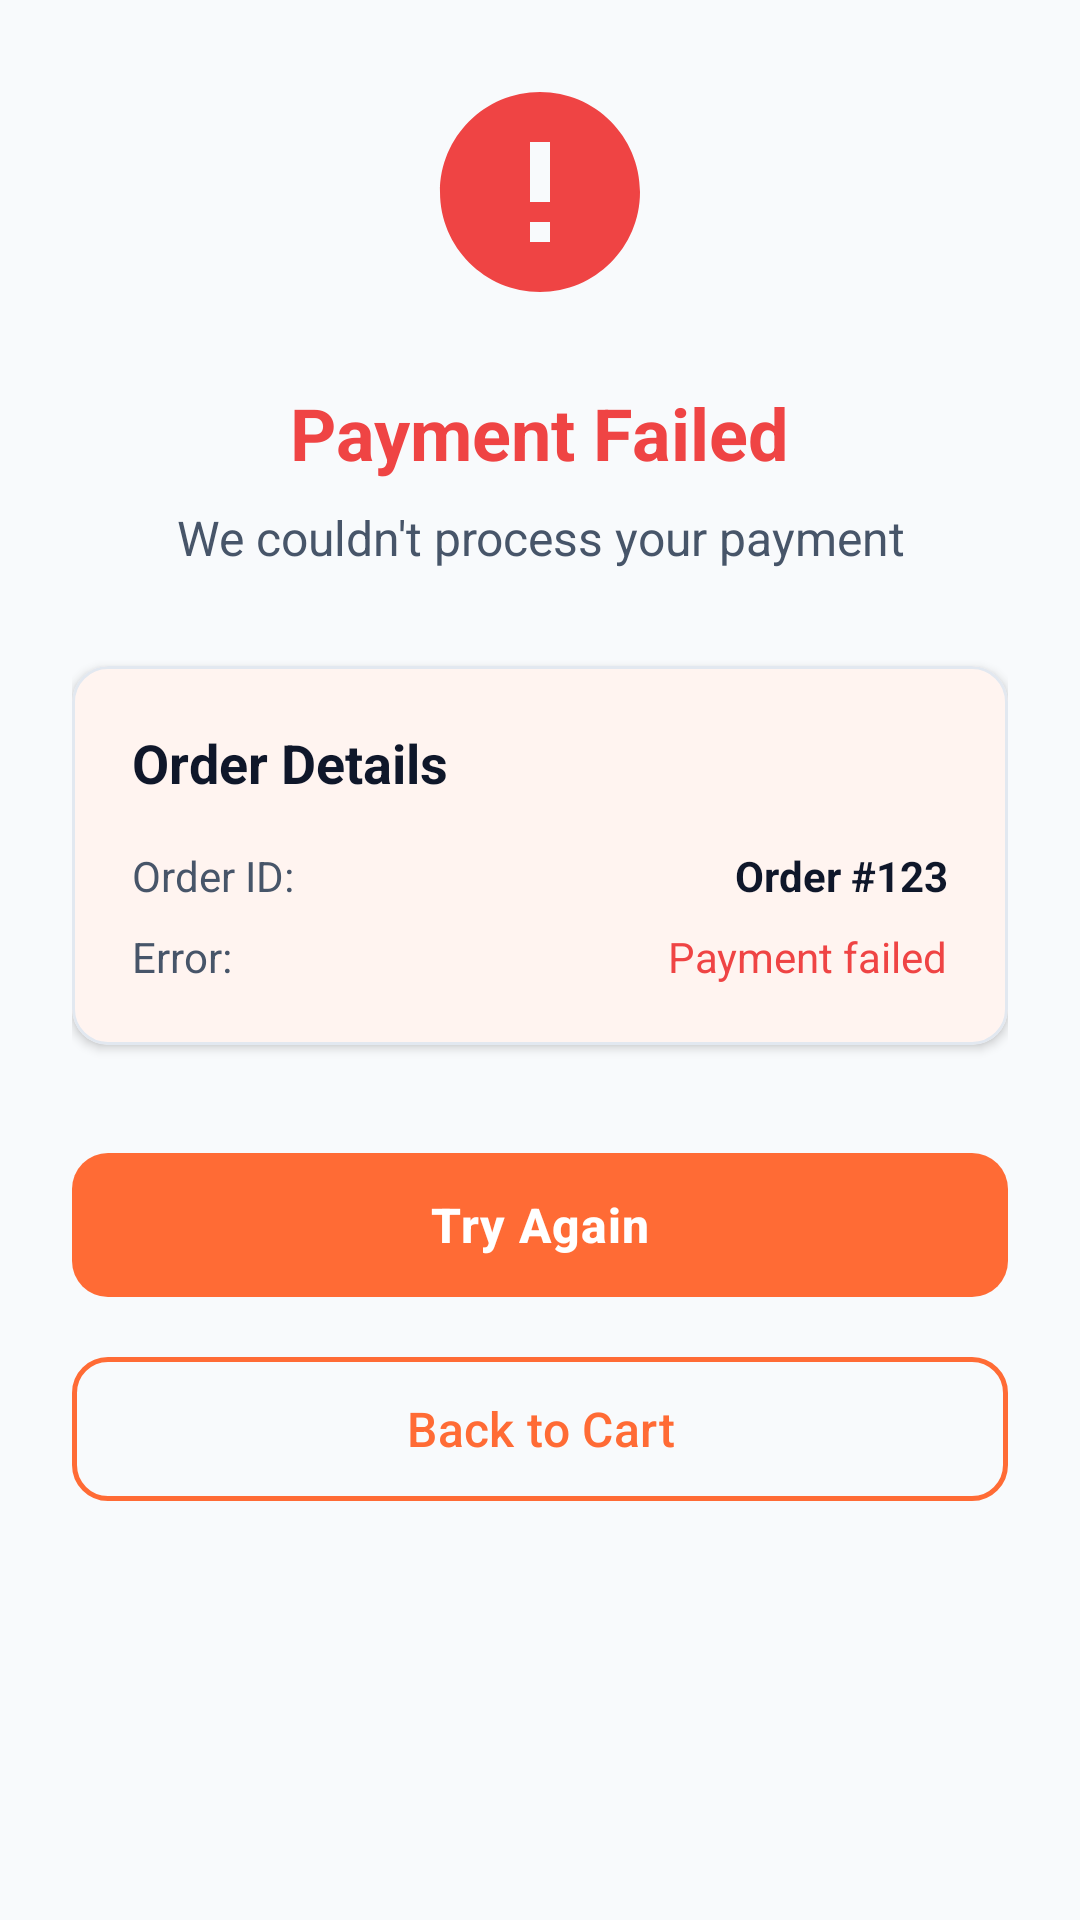

Android layout source for this screen:
<!-- AndroidManifest.xml: application theme Theme.ShopMate -->
<!-- res/layout/fragment_payment_failed.xml -->
<?xml version="1.0" encoding="utf-8"?>
<ScrollView xmlns:android="http://schemas.android.com/apk/res/android"
    xmlns:app="http://schemas.android.com/apk/res-auto"
    android:layout_width="match_parent"
    android:layout_height="match_parent"
    android:background="@color/background">

    <LinearLayout
        android:layout_width="match_parent"
        android:layout_height="wrap_content"
        android:orientation="vertical"
        android:padding="24dp"
        android:gravity="center">

        
        <ImageView
            android:layout_width="80dp"
            android:layout_height="80dp"
            android:layout_marginBottom="24dp"
            android:src="@drawable/ic_error"
            android:tint="@color/error"
            android:contentDescription="Payment Failed" />

        
        <TextView
            android:layout_width="wrap_content"
            android:layout_height="wrap_content"
            android:text="Payment Failed"
            android:textSize="24sp"
            android:textStyle="bold"
            android:textColor="@color/error"
            android:layout_marginBottom="8dp" />

        
        <TextView
            android:layout_width="wrap_content"
            android:layout_height="wrap_content"
            android:text="We couldn't process your payment"
            android:textSize="16sp"
            android:textColor="@color/text_secondary"
            android:layout_marginBottom="32dp"
            android:gravity="center" />

        
        <com.google.android.material.card.MaterialCardView
            android:layout_width="match_parent"
            android:layout_height="wrap_content"
            android:layout_marginBottom="32dp"
            app:cardCornerRadius="12dp"
            app:cardElevation="2dp"
            app:cardBackgroundColor="@color/surface">

            <LinearLayout
                android:layout_width="match_parent"
                android:layout_height="wrap_content"
                android:orientation="vertical"
                android:padding="20dp">

                <TextView
                    android:layout_width="wrap_content"
                    android:layout_height="wrap_content"
                    android:text="Order Details"
                    android:textSize="18sp"
                    android:textStyle="bold"
                    android:textColor="@color/text_primary"
                    android:layout_marginBottom="16dp" />

                <LinearLayout
                    android:layout_width="match_parent"
                    android:layout_height="wrap_content"
                    android:orientation="horizontal"
                    android:layout_marginBottom="8dp">

                    <TextView
                        android:layout_width="0dp"
                        android:layout_height="wrap_content"
                        android:layout_weight="1"
                        android:text="Order ID:"
                        android:textSize="14sp"
                        android:textColor="@color/text_secondary" />

                    <TextView
                        android:id="@+id/orderIdText"
                        android:layout_width="wrap_content"
                        android:layout_height="wrap_content"
                        android:text="Order #123"
                        android:textSize="14sp"
                        android:textStyle="bold"
                        android:textColor="@color/text_primary" />

                </LinearLayout>

                <LinearLayout
                    android:layout_width="match_parent"
                    android:layout_height="wrap_content"
                    android:orientation="horizontal">

                    <TextView
                        android:layout_width="0dp"
                        android:layout_height="wrap_content"
                        android:layout_weight="1"
                        android:text="Error:"
                        android:textSize="14sp"
                        android:textColor="@color/text_secondary" />

                    <TextView
                        android:id="@+id/errorMessageText"
                        android:layout_width="wrap_content"
                        android:layout_height="wrap_content"
                        android:text="Payment failed"
                        android:textSize="14sp"
                        android:textColor="@color/error" />

                </LinearLayout>

            </LinearLayout>

        </com.google.android.material.card.MaterialCardView>

        
        <LinearLayout
            android:layout_width="match_parent"
            android:layout_height="wrap_content"
            android:orientation="vertical"
            android:gravity="center">

            <com.google.android.material.button.MaterialButton
                android:id="@+id/retryPaymentBtn"
                android:layout_width="match_parent"
                android:layout_height="56dp"
                android:layout_marginBottom="12dp"
                android:text="Try Again"
                android:textSize="16sp"
                android:textStyle="bold"
                style="@style/ShopMate.Button.Primary" />

            <com.google.android.material.button.MaterialButton
                android:id="@+id/backToCartBtn"
                android:layout_width="match_parent"
                android:layout_height="56dp"
                android:text="Back to Cart"
                android:textSize="16sp"
                style="@style/ShopMate.Button.Secondary" />

        </LinearLayout>

    </LinearLayout>

</ScrollView>
<!-- resources referenced by this layout -->
<resources>
  <color name="background">#F8FAFC</color>
  <color name="error">#EF4444</color>
  <color name="surface">#FFFFFF</color>
  <color name="text_primary">#0F172A</color>
  <color name="text_secondary">#475569</color>
  <!-- drawable ic_error (drawable) -->
  <vector xmlns:android="http://schemas.android.com/apk/res/android"
      android:width="24dp"
      android:height="24dp"
      android:viewportWidth="24"
      android:viewportHeight="24"
      android:tint="?attr/colorError">
      <path
          android:fillColor="@android:color/white"
          android:pathData="M12,2C6.48,2 2,6.48 2,12s4.48,10 10,10 10,-4.48 10,-10S17.52,2 12,2zM13,17h-2v-2h2v2zM13,13h-2L11,7h2v6z"/>
  </vector>
  <style name="ShopMate.Button.Primary" parent="Widget.Material3.Button">
          <item name="backgroundTint">@color/primary</item>
          <item name="android:textColor">@color/on_primary</item>
          <item name="cornerRadius">12dp</item>
          <item name="android:textStyle">bold</item>
          <item name="android:letterSpacing">0.02</item>
          <item name="android:elevation">2dp</item>
      </style>
  <style name="ShopMate.Button.Secondary" parent="Widget.Material3.Button.OutlinedButton">
          <item name="strokeColor">@color/primary</item>
          <item name="android:textColor">@color/primary</item>
          <item name="cornerRadius">12dp</item>
          <item name="strokeWidth">1.5dp</item>
      </style>
  <style name="Theme.ShopMate" parent="Base.Theme.ShopMate" />
  <color name="primary">#FF6B35</color>
  <color name="on_primary">#FFFFFF</color>
  <style name="Base.Theme.ShopMate" parent="Theme.Material3.DayNight.NoActionBar">
          
          <item name="colorPrimary">@color/primary</item>
          <item name="colorPrimaryVariant">@color/primary_variant</item>
          <item name="colorPrimaryContainer">@color/primary_container</item>
          <item name="colorOnPrimary">@color/on_primary</item>
          <item name="colorOnPrimaryContainer">@color/on_primary_container</item>
  
          
          <item name="colorSecondary">@color/secondary</item>
          <item name="colorSecondaryVariant">@color/secondary_variant</item>
          <item name="colorSecondaryContainer">@color/secondary_container</item>
          <item name="colorOnSecondary">@color/on_secondary</item>
          <item name="colorOnSecondaryContainer">@color/on_secondary_container</item>
  
          
          <item name="colorSurface">@color/surface</item>
          <item name="colorSurfaceVariant">@color/surface_variant</item>
          <item name="colorOnSurface">@color/on_surface</item>
          <item name="colorOnSurfaceVariant">@color/on_surface_variant</item>
  
          
          <item name="android:colorBackground">@color/background</item>
          <item name="colorOnBackground">@color/on_background</item>
  
          
          <item name="colorError">@color/error</item>
          <item name="colorOnError">@color/on_error</item>
          <item name="colorOutline">@color/outline</item>
          <item name="colorOutlineVariant">@color/outline_variant</item>
  
          
          <item name="android:statusBarColor">@color/surface</item>
          <item name="android:windowLightStatusBar">true</item>
  
          
          <item name="android:navigationBarColor">@color/surface</item>
      </style>
  <color name="primary_variant">#E85A2B</color>
  <color name="primary_container">#FFF4F0</color>
  <color name="on_primary_container">#8B2500</color>
  <color name="secondary">#6366F1</color>
  <color name="secondary_variant">#4F46E5</color>
  <color name="secondary_container">#F0F1FF</color>
  <color name="on_secondary">#FFFFFF</color>
  <color name="on_secondary_container">#1E1B3A</color>
  <color name="surface_variant">#F8FAFC</color>
  <color name="on_surface">#0F172A</color>
  <color name="on_surface_variant">#64748B</color>
  <color name="on_background">#0F172A</color>
  <color name="on_error">#FFFFFF</color>
  <color name="outline">#CBD5E1</color>
  <color name="outline_variant">#E2E8F0</color>
</resources>
